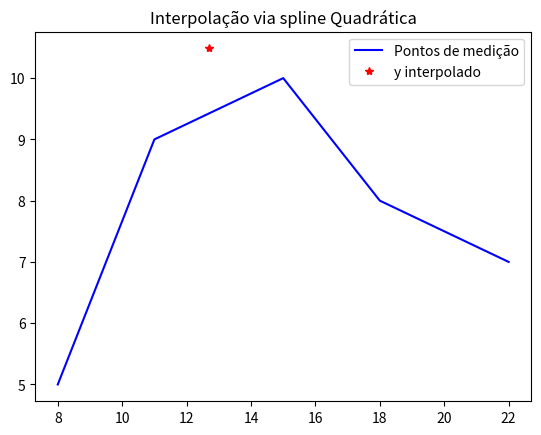

Reproduce this figure in Python.
#!/usr/bin/env python3
# -*- coding: utf-8 -*-
"""
Métodos numéricos: Ajuste de curvas
Interpolação via spline quadrátiva'
[redacted]
"""
import numpy as np
import matplotlib.pyplot as plt

# =============================================================================
def spline_quad(x,y,xint):
    n = len(x)
    for i in range(len(x)):
        if (xint < x[0] and xint >x[-1]):
            print('Erro!\nInterpolação fora do intervalo.')
        elif xint<x[i+1]:
            i+=1
            break
    # =============================================================================    
    intervalo=i+2*(i-1)     # Posiciona os 3 coeficientes no intervalo
    #**************************************%***************************************
    eq0 = 2*(n-1)          # Quant. spline por intervalo 
    eq1 =  n-2             # Quant. de nós
    eq = eq0+eq1           # Total de equações         
    #**************************************%***************************************
    A=np.arange(eq*(eq+1)).reshape(eq,eq+1)   # Coluna adicional
    d,k,A[:]=0,0,0
    for b in range(int(eq0/2)):           # bloco   
        for i in range(2):                # linha
            for j in range(3):            # coluna
                A[i+k,j+d]=x[i+b]**abs(j-2)
        d+=3
        k+=2      
    m, d = 1, 0
    for k in range(eq0,eq):              # linha/bloco
        for j in range(2):               # coluna
            A[k,j+d]=(2*x[m])**abs(j-1)
            A[k,j+d+3]=-A[k,j+d]
        m+=1
        d+=3
    A=A[: , 1:]                          # Excluindo a coluna extra
    #%**************************************%***************************************
    #Matriz B
    B=[]
    for i in range(n):
        for j in range(2):
            B.append(y[i])
    del(B[0]); del(B[-1])
    
    for j in range(eq1):
        B.append(0)
    B = np.array(B)
    ##**************************************%***************************************

    coef=list(np.linalg.inv(A)@B.T) #coef=list(np.linalg.solve(A,B))
    coef.insert(0,0)
    ##**************************************%***************************************
    j=intervalo-1
    yint=coef[j]*xint**2 + coef[j+1]*xint + coef[j+2]
    yint
    print("\nMetodo Interpolaçao Quadratica resulta em\nf(%.2f) = %.2f \n\n"%(xint,yint))
    
    plt.plot(x,y,'b',label='Pontos de medição')
    plt.plot(xint,yint,'r*',label='y interpolado')
    plt.legend()
    plt.title('Interpolação via spline Quadrática')
    plt.style.use('ggplot')
# =============================================================================
x=[8,11,15,18,22]; y=[5,9,10,8,7]
xint=12.7

spline_quad(x,y,xint)
 

